Run: headless pygame with SDL's dummy video driver; simulated clock (each Clock.tick advances the game by its frame time, no real sleeping); random seed 0; keys injected as events and as key.get_pressed() state; no mouse input.
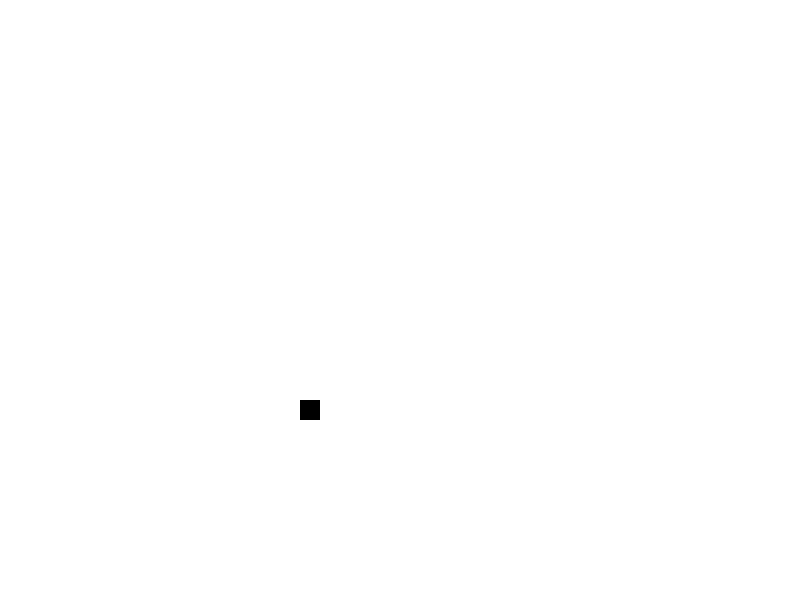
Frame 1 of 2 · flips 1–60 · no input
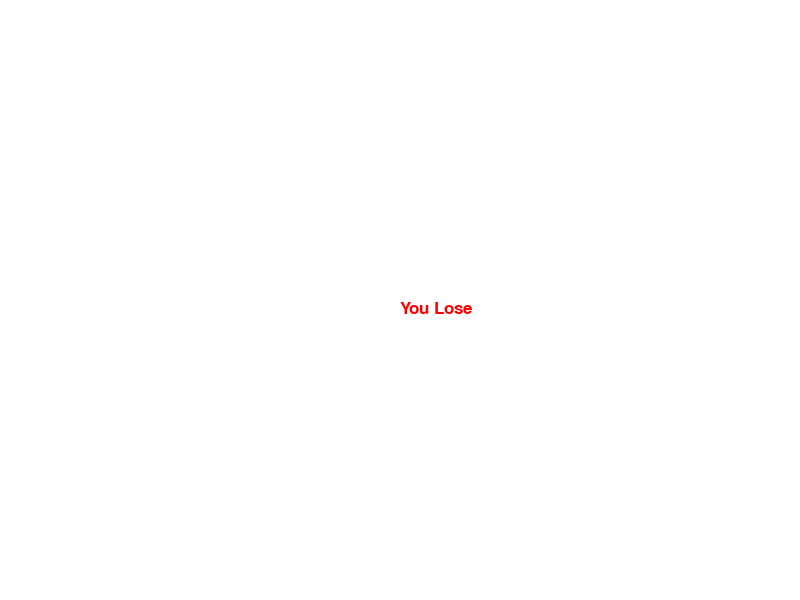
Frame 2 of 2 · flips 61–180 · tapped SPACE, RETURN · held RIGHT (→), D (game ended)

The pygame program that drew these frames:

import pygame
import time 
import random
import pickle

# Starts game 
pygame.init()

# Color definitions 
white = (255,255,255)
black = (0,0,0)
red = (255, 0, 0)

# Game property constants
display_width = 800
display_height = 600
blockSize = 20
FPS = 30
font = pygame.font.SysFont(None, 25)

def message_to_screen (msg,color):
    screen_text = font.render(msg, True, color)
    gameDisplay.blit(screen_text, [display_width/2, display_height/2])

# Game display window 
gameDisplay = pygame.display.set_mode((display_width,display_height))

# Updates game
pygame.display.update()
pygame.display.set_caption('Snake Game')

gameExit = False

lead_x = display_height/2
lead_y = display_width/2

lead_x_change = 0
lead_y_change = 0

clock = pygame.time.Clock()

# Main game loop
while not gameExit:
    # Defines snake movement 
    for event in pygame.event.get():
        if event.type == pygame.QUIT:
            gameExit = True
        if event.type == pygame.KEYDOWN:
            if event.key == pygame.K_LEFT:
                lead_x_change = -blockSize
                lead_y_change = 0
            elif event.key == pygame.K_RIGHT:
                lead_x_change = blockSize
                lead_y_change = 0
            elif event.key == pygame.K_UP:
                lead_y_change = -blockSize
                lead_x_change = 0
            elif event.key == pygame.K_DOWN:
                lead_y_change = blockSize
                lead_x_change = 0

    # Defines window boundary
    if lead_x >= display_width or lead_x < 0 or lead_y >= display_height or lead_y < 0:
        gameExit = True 
    
    lead_x += lead_x_change
    lead_y += lead_y_change
    # Defines game background
    gameDisplay.fill(white)
    pygame.draw.rect(gameDisplay, black, [lead_x,lead_y,blockSize,blockSize])
    # Updates game display
    pygame.display.update() 
    # Defines game FPS
    clock.tick(FPS)

message_to_screen("You Lose", red)
pygame.display.update() 
time.sleep(2)
pygame.quit()
quit()
